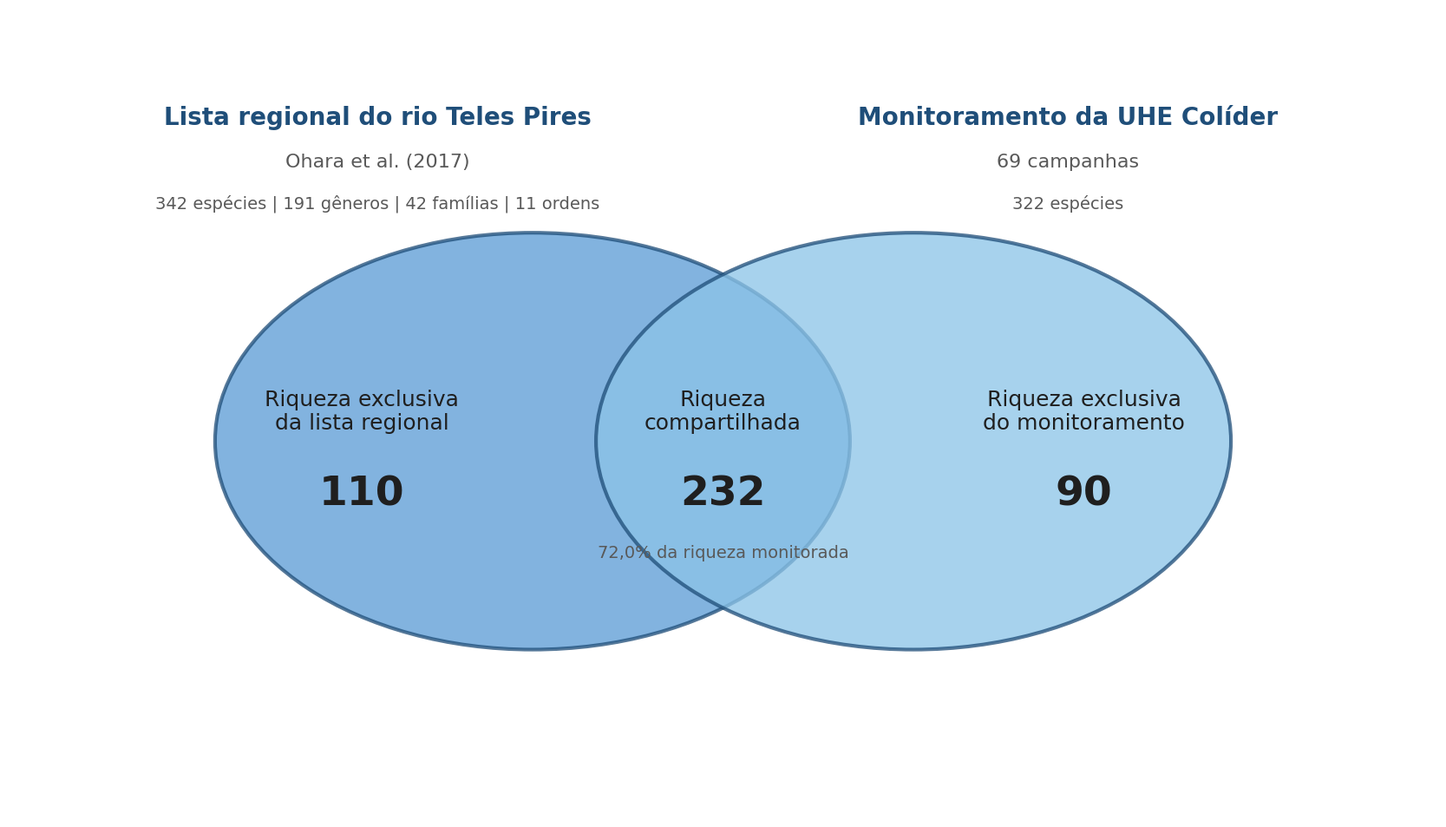

This figure's Python source:
from __future__ import annotations

from pathlib import Path

import matplotlib.pyplot as plt
from matplotlib.patches import Ellipse


OUTPUT = Path(
    r"G:\Meu Drive\Opyta\Clientes\Clientes\Clientes\Bios\Colíder\Resultados"
    r"\2026\Junho-2026\BIOCOL001_RESULTADOS_ICTIOFAUNA_FINAL_R02"
    r"\05_02_4_figura_51_comparacao_ohara_colider.png"
)

BOOK_TOTAL = 342
BOOK_GENERA = 191
BOOK_FAMILIES = 42
BOOK_ORDERS = 11
COLIDER_TOTAL = 322
COLIDER_ONLY = 90
SHARED = COLIDER_TOTAL - COLIDER_ONLY
BOOK_ONLY = BOOK_TOTAL - SHARED
SHARED_PERCENT_COLIDER = 100 * SHARED / COLIDER_TOTAL

BLUE_BOOK = "#5B9BD5"
BLUE_COLIDER = "#8CC4E8"
BLUE_DARK = "#1F4E79"
TEXT = "#1F1F1F"
GRAY = "#595959"


def add_region_label(
    ax,
    x: float,
    heading: str,
    value: int,
    detail: str | None = None,
) -> None:
    ax.text(
        x,
        5.12,
        heading,
        ha="center",
        va="center",
        fontsize=18,
        color=TEXT,
        linespacing=1.15,
    )
    ax.text(
        x,
        4.08,
        f"{value}",
        ha="center",
        va="center",
        fontsize=34,
        fontweight="bold",
        color=TEXT,
    )
    if detail:
        ax.text(
            x,
            3.34,
            detail,
            ha="center",
            va="center",
            fontsize=14,
            color=GRAY,
        )


def main() -> None:
    assert SHARED == 232
    assert BOOK_ONLY == 110
    assert COLIDER_ONLY + SHARED == COLIDER_TOTAL
    assert BOOK_ONLY + SHARED == BOOK_TOTAL

    plt.rcParams.update(
        {
            "font.family": "Arial",
            "font.size": 17,
            "figure.facecolor": "white",
            "axes.facecolor": "white",
            "savefig.facecolor": "white",
        }
    )

    fig, ax = plt.subplots(figsize=(18, 10.2), dpi=300)
    ax.set_xlim(0, 18)
    ax.set_ylim(0, 10.2)
    ax.set_aspect("equal", adjustable="box")
    ax.axis("off")

    left = Ellipse(
        (6.60, 4.75),
        width=8.00,
        height=5.25,
        facecolor=BLUE_BOOK,
        edgecolor=BLUE_DARK,
        linewidth=3.0,
        alpha=0.76,
    )
    right = Ellipse(
        (11.40, 4.75),
        width=8.00,
        height=5.25,
        facecolor=BLUE_COLIDER,
        edgecolor=BLUE_DARK,
        linewidth=3.0,
        alpha=0.76,
    )
    ax.add_patch(left)
    ax.add_patch(right)

    ax.text(
        4.65,
        8.82,
        "Lista regional do rio Teles Pires",
        ha="center",
        va="center",
        fontsize=20,
        fontweight="bold",
        color=BLUE_DARK,
    )
    ax.text(
        13.35,
        8.82,
        "Monitoramento da UHE Colíder",
        ha="center",
        va="center",
        fontsize=20,
        fontweight="bold",
        color=BLUE_DARK,
    )
    ax.text(
        4.65,
        8.27,
        "Ohara et al. (2017)",
        ha="center",
        va="center",
        fontsize=16,
        color=GRAY,
    )
    ax.text(
        13.35,
        8.27,
        "69 campanhas",
        ha="center",
        va="center",
        fontsize=16,
        color=GRAY,
    )
    ax.text(
        4.65,
        7.74,
        f"{BOOK_TOTAL} espécies | {BOOK_GENERA} gêneros | {BOOK_FAMILIES} famílias | {BOOK_ORDERS} ordens",
        ha="center",
        va="center",
        fontsize=14,
        color=GRAY,
    )
    ax.text(13.35, 7.74, f"{COLIDER_TOTAL} espécies", ha="center", va="center", fontsize=14, color=GRAY)

    add_region_label(ax, 4.45, "Riqueza exclusiva\nda lista regional", BOOK_ONLY)
    add_region_label(
        ax,
        9.00,
        "Riqueza\ncompartilhada",
        SHARED,
        f"{SHARED_PERCENT_COLIDER:.1f}% da riqueza monitorada".replace(".", ","),
    )
    add_region_label(ax, 13.55, "Riqueza exclusiva\ndo monitoramento", COLIDER_ONLY)

    OUTPUT.parent.mkdir(parents=True, exist_ok=True)
    fig.subplots_adjust(left=0.025, right=0.975, top=0.97, bottom=0.055)
    fig.savefig(OUTPUT, dpi=300, facecolor="white")
    plt.close(fig)
    print(OUTPUT)


if __name__ == "__main__":
    main()
